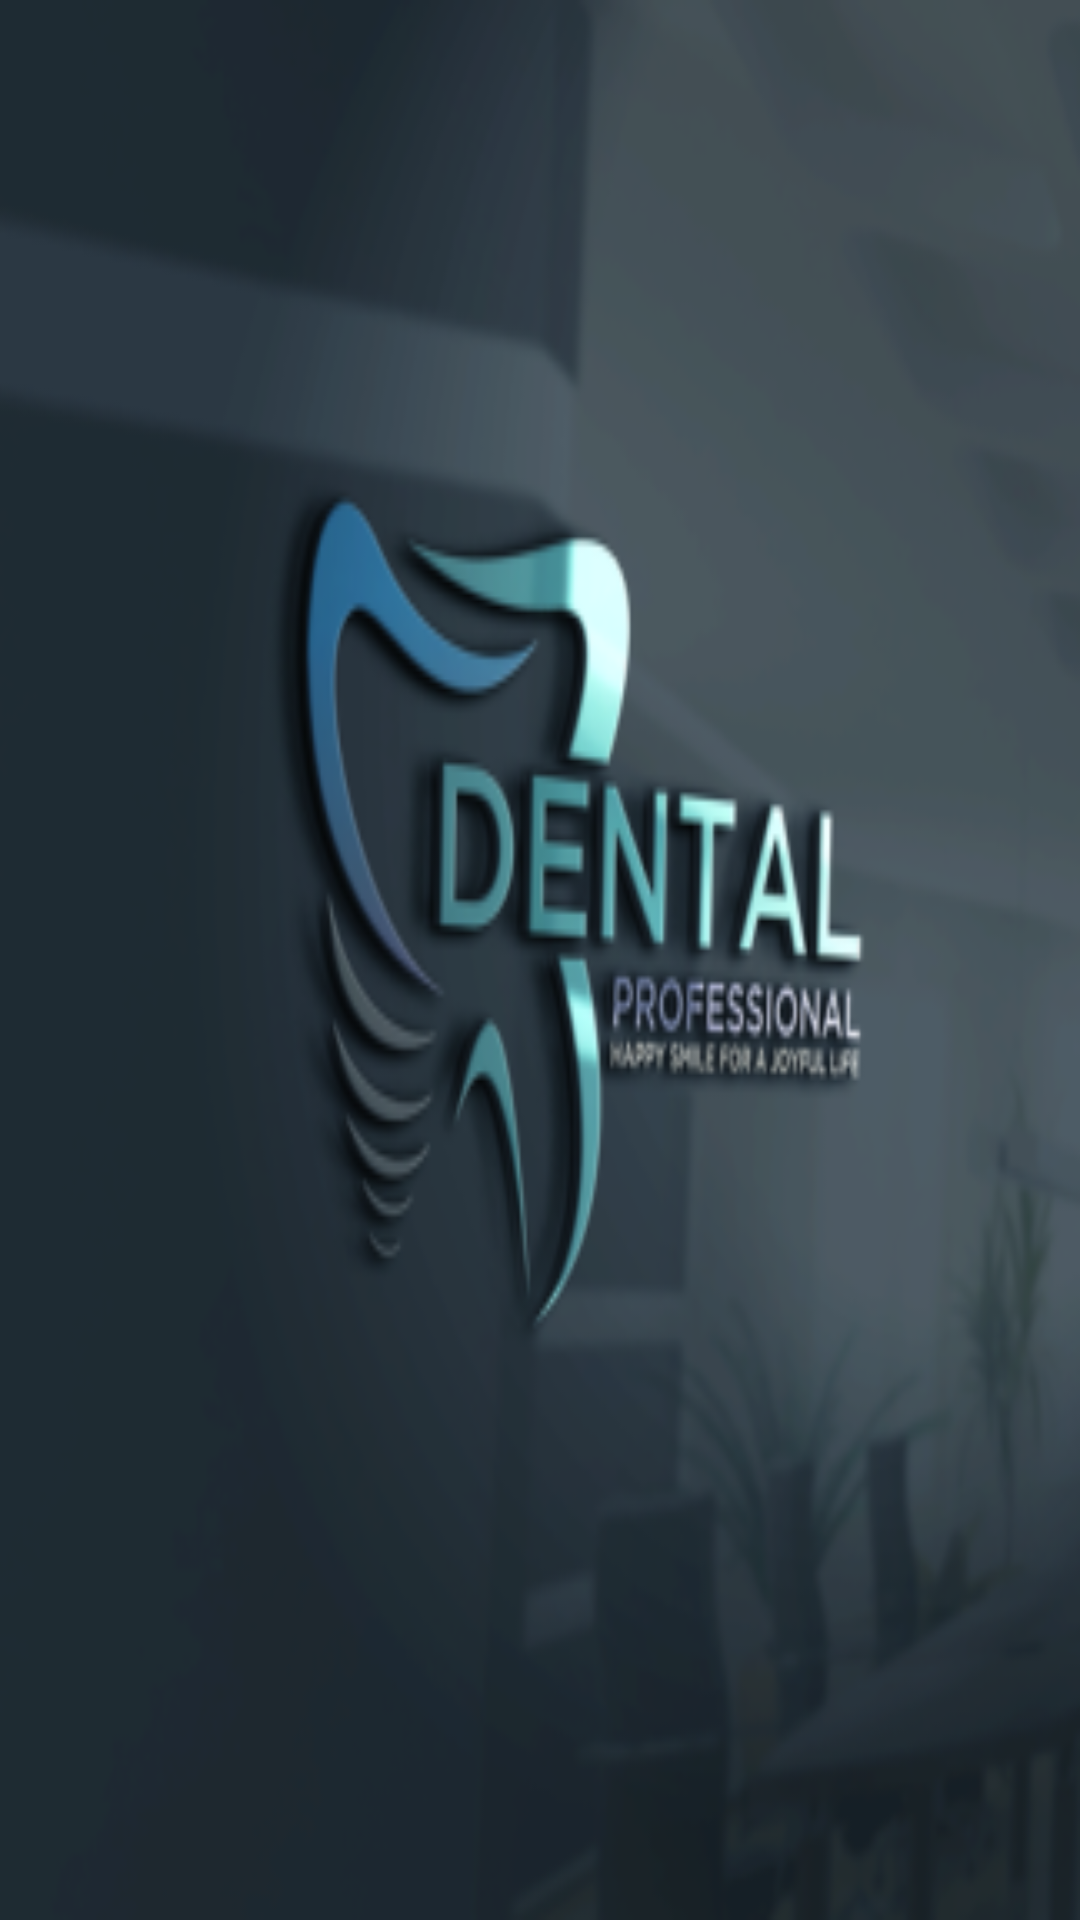

Layout XML and referenced resources for this Android screen:
<!-- AndroidManifest.xml: application theme Theme.BahaaFinalProject -->
<!-- res/layout/activity_splash_screen.xml -->
<?xml version="1.0" encoding="utf-8"?>
<RelativeLayout xmlns:android="http://schemas.android.com/apk/res/android"
    xmlns:app="http://schemas.android.com/apk/res-auto"
    xmlns:tools="http://schemas.android.com/tools"
    android:layout_width="match_parent"
    android:layout_height="match_parent"
    android:background="@mipmap/teethicon_foreground"
    tools:context=".Splash_Screen" />
<!-- resources referenced by this layout -->
<resources>
  <!-- mipmap teethicon_foreground: png bitmap (mipmap-hdpi, 28238 bytes) -->
  <style name="Theme.BahaaFinalProject" parent="Theme.AppCompat.Light.DarkActionBar">
          
          <item name="colorPrimary">@color/purple_500</item>
          <item name="colorPrimaryDark">@color/purple_700</item>
          <item name="colorAccent">@color/teal_200</item>
          
      </style>
  <!-- not gathered from this repository: default colours our renderer supplied (Android Studio template values) -->
  <color name="purple_500">#FF6200EE</color>
  <color name="purple_700">#FF3700B3</color>
  <color name="teal_200">#FF03DAC5</color>
</resources>
